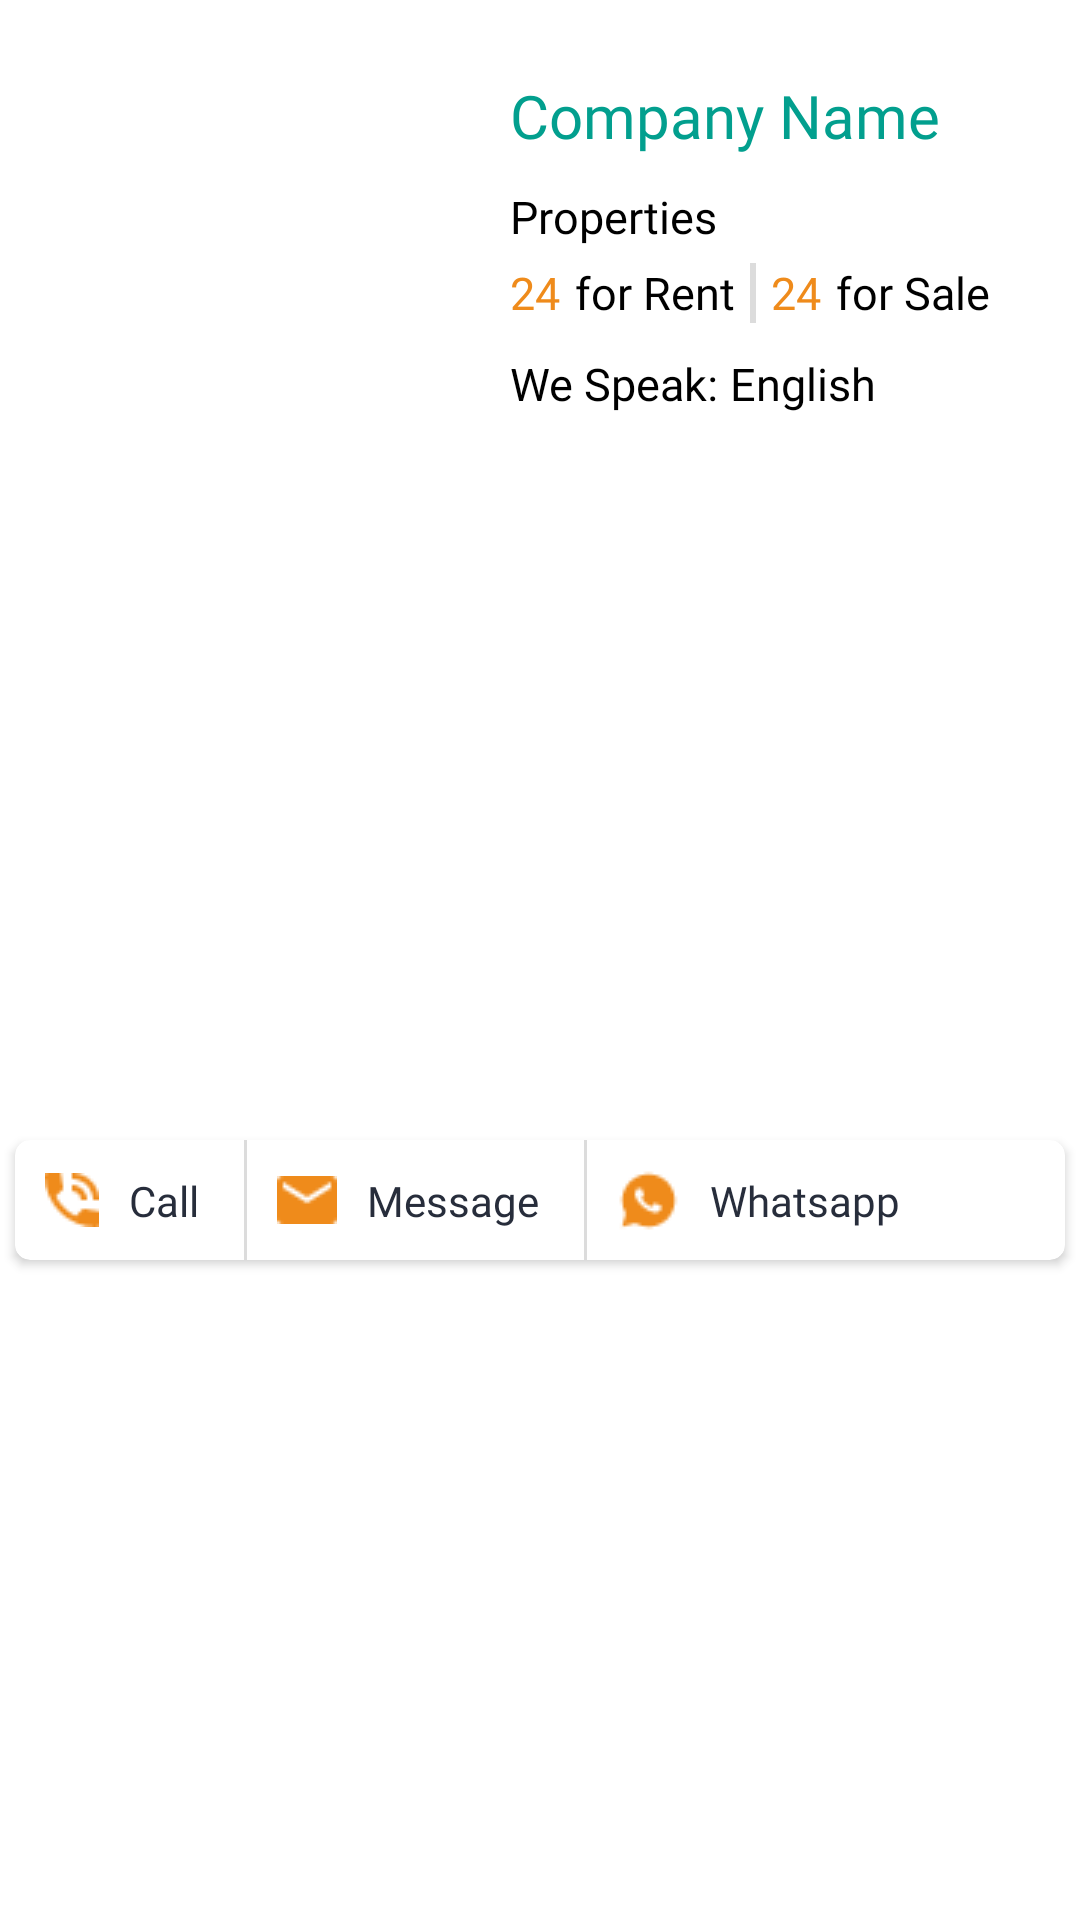

Layout XML and referenced resources for this Android screen:
<!-- AndroidManifest.xml: application theme Theme.TureguNew -->
<!-- res/layout/agents_item.xml -->
<?xml version="1.0" encoding="utf-8"?>
<androidx.constraintlayout.widget.ConstraintLayout xmlns:android="http://schemas.android.com/apk/res/android"
    xmlns:tools="http://schemas.android.com/tools"
    android:layout_width="match_parent"
    android:layout_height="wrap_content"
    xmlns:app="http://schemas.android.com/apk/res-auto">

    <androidx.appcompat.widget.AppCompatImageView
        android:id="@+id/iv_company"
        android:layout_width="150dp"
        android:layout_height="150dp"
        android:layout_margin="10dp"
        app:srcCompat="@drawable/placeholder"
        app:layout_constraintTop_toTopOf="parent"
        app:layout_constraintStart_toStartOf="parent"/>

    <androidx.appcompat.widget.AppCompatTextView
        android:id="@+id/tv_companyName"
        android:layout_width="wrap_content"
        android:layout_height="wrap_content"
        android:layout_marginTop="15dp"
        android:layout_marginStart="10dp"
        android:text="Company Name"
        android:fontFamily="@font/montserrat_bold"
        android:textSize="20dp"
        android:textColor="@color/text_color"
        app:layout_constraintTop_toTopOf="@+id/iv_company"
        app:layout_constraintStart_toEndOf="@+id/iv_company"/>

    <androidx.appcompat.widget.AppCompatTextView
        android:id="@+id/tv_properties"
        android:layout_width="wrap_content"
        android:layout_height="wrap_content"
        android:layout_marginTop="10dp"
        android:fontFamily="@font/montserrat_regular"
        android:text="Properties"
        android:textColor="@color/black"
        android:textSize="15dp"
        app:layout_constraintStart_toStartOf="@+id/tv_companyName"
        app:layout_constraintTop_toBottomOf="@+id/tv_companyName" />

    <androidx.appcompat.widget.AppCompatTextView
        android:id="@+id/appCompatTextView"
        android:layout_width="wrap_content"
        android:layout_height="wrap_content"
        android:layout_marginTop="5dp"
        android:fontFamily="@font/montserrat_regular"
        android:text="24"
        android:textColor="@color/yellow_color"
        android:textSize="15dp"
        app:layout_constraintStart_toStartOf="@+id/tv_companyName"
        app:layout_constraintTop_toBottomOf="@+id/tv_properties" />

    <androidx.appcompat.widget.AppCompatTextView
        android:id="@+id/appCompatTextView3"
        android:layout_width="wrap_content"
        android:layout_height="wrap_content"
        android:layout_marginStart="5dp"
        android:layout_marginTop="5dp"
        android:fontFamily="@font/montserrat_regular"
        android:text="for Rent"
        android:textColor="@color/black"
        android:textSize="15dp"
        app:layout_constraintStart_toEndOf="@+id/appCompatTextView"
        app:layout_constraintTop_toBottomOf="@+id/tv_properties" />

    <View
        android:id="@+id/view1"
        android:layout_width="2dp"
        android:layout_height="20dp"
        android:layout_marginStart="5dp"
        android:background="@color/gray_3"
        app:layout_constraintStart_toEndOf="@+id/appCompatTextView3"
        app:layout_constraintBottom_toBottomOf="@+id/appCompatTextView3"
        app:layout_constraintTop_toTopOf="@+id/appCompatTextView3" />

    <androidx.appcompat.widget.AppCompatTextView
        android:id="@+id/appCompatTextView1"
        android:layout_width="wrap_content"
        android:layout_height="wrap_content"
        android:layout_marginTop="5dp"
        android:layout_marginStart="5dp"
        android:fontFamily="@font/montserrat_regular"
        android:text="24"
        android:textColor="@color/yellow_color"
        android:textSize="15dp"
        app:layout_constraintStart_toEndOf="@+id/view1"
        app:layout_constraintTop_toBottomOf="@+id/tv_properties" />

    <androidx.appcompat.widget.AppCompatTextView
        android:id="@+id/appCompatTextView4"
        android:layout_width="wrap_content"
        android:layout_height="wrap_content"
        android:layout_marginTop="5dp"
        android:layout_marginStart="5dp"
        android:fontFamily="@font/montserrat_regular"
        android:text="for Sale"
        android:textColor="@color/black"
        android:textSize="15dp"
        app:layout_constraintStart_toEndOf="@+id/appCompatTextView1"
        app:layout_constraintTop_toBottomOf="@+id/tv_properties" />

    <androidx.appcompat.widget.AppCompatTextView
        android:id="@+id/tv_speak"
        android:layout_width="wrap_content"
        android:layout_height="wrap_content"
        android:fontFamily="@font/montserrat_medium"
        android:layout_marginTop="10dp"
        android:text="We Speak: "
        android:textColor="@color/black"
        android:textSize="15dp"
        app:layout_constraintStart_toStartOf="@+id/tv_companyName"
        app:layout_constraintTop_toBottomOf="@+id/appCompatTextView" />

    <androidx.appcompat.widget.AppCompatTextView
        android:id="@+id/tv_weSpeak"
        android:layout_width="wrap_content"
        android:layout_height="wrap_content"
        android:fontFamily="@font/montserrat_regular"
        android:text="English"
        android:textColor="@color/black"
        android:textSize="15dp"
        app:layout_constraintStart_toEndOf="@+id/tv_speak"
        app:layout_constraintTop_toTopOf="@+id/tv_speak" />

    <androidx.cardview.widget.CardView
        android:layout_width="match_parent"
        android:layout_height="wrap_content"
        android:layout_marginHorizontal="5dp"
        android:layout_marginTop="10dp"
        android:background="@drawable/button_shape"
        android:layout_marginBottom="10dp"
        app:cardCornerRadius="5dp"
        app:layout_constraintBottom_toBottomOf="parent"
        app:layout_constraintTop_toBottomOf="@+id/iv_company"
        tools:layout_editor_absoluteX="5dp">

        <androidx.constraintlayout.widget.ConstraintLayout
            android:layout_width="match_parent"
            android:layout_height="match_parent">

            <androidx.appcompat.widget.AppCompatImageView
                android:id="@+id/call"
                android:layout_width="wrap_content"
                android:layout_height="wrap_content"
                android:layout_marginStart="10dp"
                app:layout_constraintBottom_toBottomOf="parent"
                app:layout_constraintStart_toStartOf="parent"
                app:layout_constraintTop_toTopOf="parent"
                app:srcCompat="@drawable/call" />

            <androidx.appcompat.widget.AppCompatTextView
                android:id="@+id/tvCall"
                android:layout_width="wrap_content"
                android:layout_height="wrap_content"
                android:layout_marginStart="10dp"
                android:fontFamily="@font/montserrat_bold"
                android:text="Call"
                android:textColor="@color/light_black2"
                app:layout_constraintBottom_toBottomOf="parent"
                app:layout_constraintStart_toEndOf="@+id/call"
                app:layout_constraintTop_toTopOf="parent" />


            <View
                android:id="@+id/view4"
                android:layout_width="1dp"
                android:layout_height="40dp"
                android:layout_marginStart="15dp"
                android:background="@color/gray_3"
                app:layout_constraintBottom_toBottomOf="parent"
                app:layout_constraintStart_toEndOf="@+id/tvCall"
                app:layout_constraintTop_toTopOf="parent" />

            <androidx.appcompat.widget.AppCompatImageView
                android:id="@+id/message"
                android:layout_width="wrap_content"
                android:layout_height="wrap_content"
                android:layout_marginStart="10dp"
                app:layout_constraintBottom_toBottomOf="parent"
                app:layout_constraintStart_toEndOf="@+id/view4"
                app:layout_constraintTop_toTopOf="parent"
                app:srcCompat="@drawable/message" />

            <androidx.appcompat.widget.AppCompatTextView
                android:id="@+id/tvMessage"
                android:layout_width="wrap_content"
                android:layout_height="wrap_content"
                android:layout_marginStart="10dp"
                android:fontFamily="@font/montserrat_bold"
                android:text="Message"
                android:textColor="@color/light_black2"
                app:layout_constraintBottom_toBottomOf="parent"
                app:layout_constraintStart_toEndOf="@+id/message"
                app:layout_constraintTop_toTopOf="parent" />

            <View
                android:id="@+id/view5"
                android:layout_width="1dp"
                android:layout_height="40dp"
                android:layout_marginStart="15dp"
                android:background="@color/gray_3"
                app:layout_constraintBottom_toBottomOf="parent"
                app:layout_constraintStart_toEndOf="@+id/tvMessage"
                app:layout_constraintTop_toTopOf="parent" />

            <androidx.appcompat.widget.AppCompatImageView
                android:id="@+id/whatsapp"
                android:layout_width="wrap_content"
                android:layout_height="wrap_content"
                android:layout_marginStart="10dp"
                app:layout_constraintBottom_toBottomOf="parent"
                app:layout_constraintStart_toEndOf="@+id/view5"
                app:layout_constraintTop_toTopOf="parent"
                app:srcCompat="@drawable/whatsapp" />

            <androidx.appcompat.widget.AppCompatTextView
                android:id="@+id/tvWhatsapp"
                android:layout_width="wrap_content"
                android:layout_height="wrap_content"
                android:layout_marginStart="10dp"
                android:layout_marginEnd="10dp"
                android:fontFamily="@font/montserrat_bold"
                android:text="Whatsapp"
                android:textColor="@color/light_black2"
                app:layout_constraintBottom_toBottomOf="parent"
                app:layout_constraintStart_toEndOf="@+id/whatsapp"
                app:layout_constraintTop_toTopOf="parent" />

        </androidx.constraintlayout.widget.ConstraintLayout>

    </androidx.cardview.widget.CardView>

</androidx.constraintlayout.widget.ConstraintLayout>
<!-- resources referenced by this layout -->
<resources>
  <color name="black">#FF000000</color>
  <color name="gray_3">#DCDCDC</color>
  <color name="light_black2">#272D3B</color>
  <color name="text_color">#029F8E</color>
  <color name="yellow_color">#EF8B1B</color>
  <!-- drawable call: png bitmap (drawable, 517 bytes) -->
  <!-- drawable message: png bitmap (drawable, 373 bytes) -->
  <!-- drawable whatsapp: png bitmap (drawable, 508 bytes) -->
  <style name="Theme.TureguNew" parent="Theme.MaterialComponents.DayNight.NoActionBar">
          
          <item name="colorPrimary">@color/purple_500</item>
          <item name="colorPrimaryVariant">@color/purple_700</item>
          <item name="colorOnPrimary">@color/white</item>
          
          <item name="colorSecondary">@color/teal_200</item>
          <item name="colorSecondaryVariant">@color/teal_700</item>
          <item name="colorOnSecondary">@color/black</item>
          
          <item name="android:statusBarColor">@color/status_bar</item>
          
      </style>
  <color name="purple_500">#FF6200EE</color>
  <color name="purple_700">#FF3700B3</color>
  <color name="white">#FFFFFFFF</color>
  <color name="teal_200">#FF03DAC5</color>
  <color name="teal_700">#FF018786</color>
  <color name="status_bar">#CDECE9</color>
</resources>
